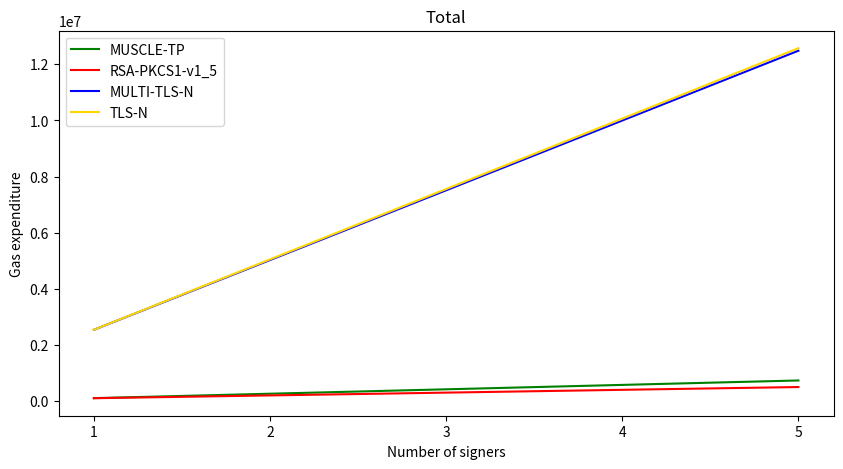
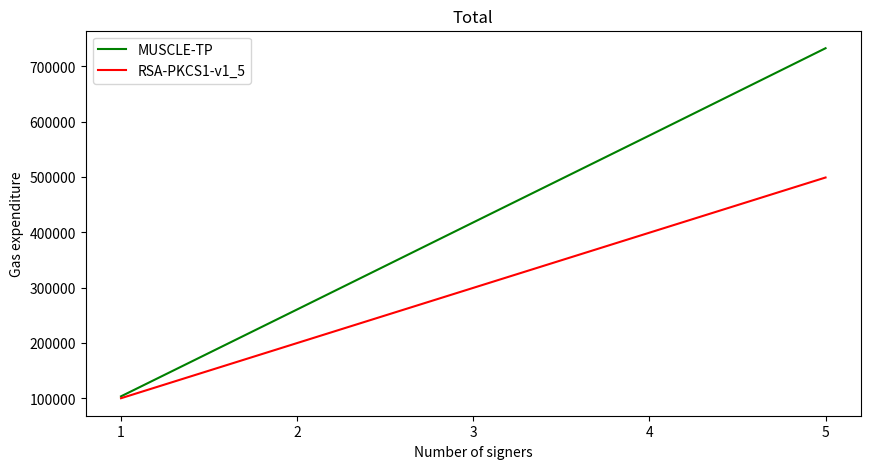

Python code for these plots, in order:
import matplotlib.pyplot as plt

def main():
    all()
    bgr_rsa()

def all():
    signers = ["1", "2", "3", "4", "5"]

    ver_bgr = [103761, 260807, 418157, 575250, 732982]
    ver_rsa = [100365, 200099, 299832, 399566, 499300]
    ver_tlsn_multi = [2538143, 5024018, 7510407, 9997312, 12484865]
    ver_tlsn = [2538143, 5046205, 7554776, 10063857, 12573447]

    f = plt.figure(figsize=(10, 5))

    plt.plot(signers, ver_bgr, color='g', label='MUSCLE-TP')
    plt.plot(signers, ver_rsa, color='r', label='RSA-PKCS1-v1_5')
    plt.plot(signers, ver_tlsn_multi, color='b', label='MULTI-TLS-N')
    plt.plot(signers, ver_tlsn, color='gold', label='TLS-N')

    plt.xlabel('Number of signers')
    plt.ylabel('Gas expenditure')
    plt.title('Total')
    plt.legend(loc='upper left')
    plt.show()

    f.savefig("total.pdf", bbox_inches='tight')


def tlsn():
    signers = ["1", "2", "3", "4", "5"]

    ver_tlsn_multi = [2538143, 5024018, 7510407, 9997312, 12484865]
    ver_tlsn = [2538143, 5046205, 7554776, 10063857, 12573447]

    f = plt.figure(figsize=(10, 5))

    plt.plot(signers, ver_tlsn_multi, color='b', label='MULTI-TLS-N')
    plt.plot(signers, ver_tlsn, color='gold', label='TLS-N')

    plt.xlabel('Number of signers')
    plt.ylabel('Gas expenditure')
    plt.title('Total')
    plt.legend(loc='upper left')
    plt.show()

    f.savefig("total-tlsn.pdf", bbox_inches='tight')

def bgr_rsa():
    signers = ["1", "2", "3", "4", "5"]

    ver_bgr = [103761, 260807, 418157, 575250, 732982]
    ver_rsa = [100365, 200099, 299832, 399566, 499300]

    f = plt.figure(figsize=(10, 5))

    plt.plot(signers, ver_bgr, color='g', label='MUSCLE-TP')
    plt.plot(signers, ver_rsa, color='r', label='RSA-PKCS1-v1_5')

    plt.xlabel('Number of signers')
    plt.ylabel('Gas expenditure')
    plt.title('Total')
    plt.legend(loc='upper left')
    plt.show()

    f.savefig("total-bgrrsa.pdf", bbox_inches='tight')


if __name__ == "__main__": main()
